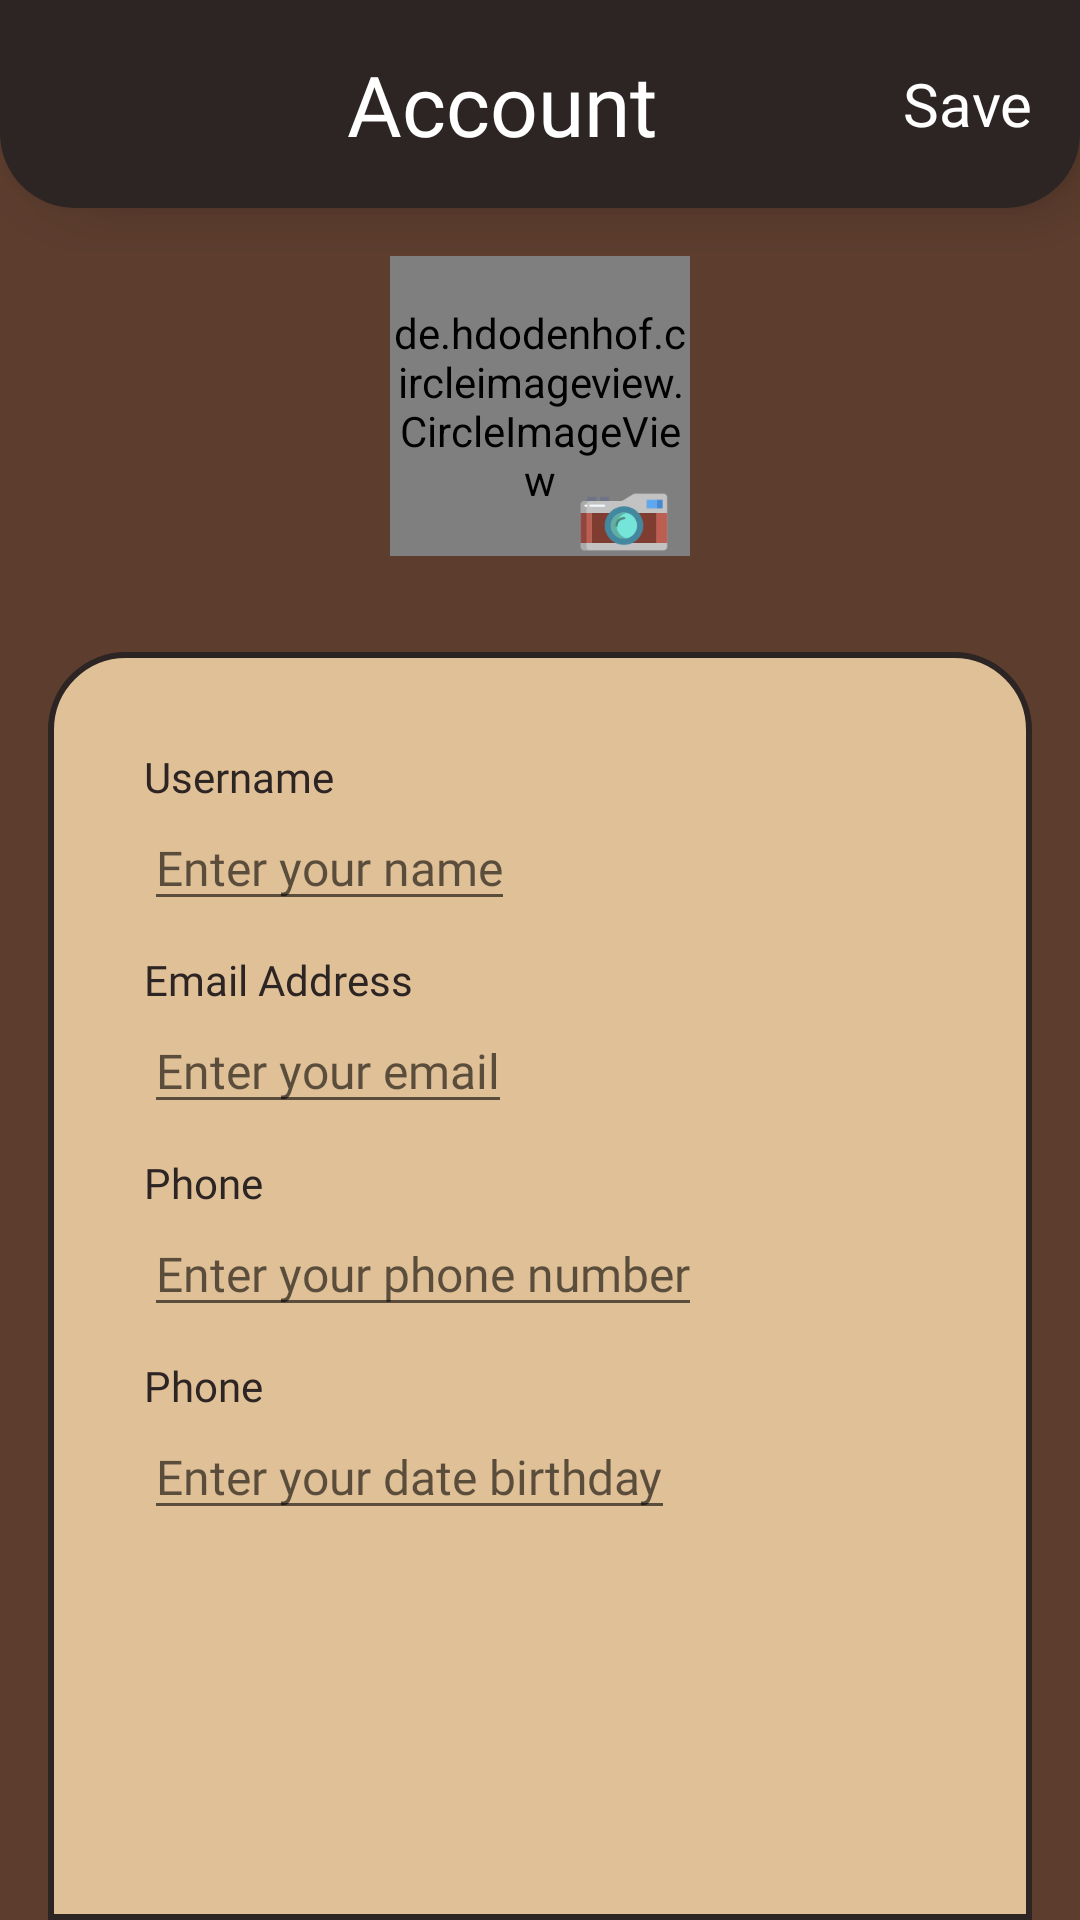

Here is an Android app screen rendered from its layout file. Give the layout XML and the strings, colors and styles it references.
<!-- AndroidManifest.xml: application theme Theme.SamoyedTV -->
<!-- res/layout/fragment_account.xml -->
<?xml version="1.0" encoding="utf-8"?>
<androidx.constraintlayout.widget.ConstraintLayout xmlns:android="http://schemas.android.com/apk/res/android"
    xmlns:app="http://schemas.android.com/apk/res-auto"
    xmlns:tools="http://schemas.android.com/tools"
    android:layout_width="match_parent"
    android:layout_height="match_parent"
    android:background="@color/background"
    tools:context=".view.ui.account.AccountFragment">

    <androidx.constraintlayout.widget.ConstraintLayout
        android:id="@+id/constraintLayout2"
        android:layout_width="match_parent"
        android:layout_height="wrap_content"
        android:background="@drawable/top_background"
        android:padding="16dp"
        android:elevation="10dp"
        app:layout_constraintEnd_toEndOf="parent"
        app:layout_constraintStart_toStartOf="parent"
        app:layout_constraintTop_toTopOf="parent">

        <LinearLayout
            android:id="@+id/llTop"
            android:layout_width="match_parent"
            android:layout_height="wrap_content"
            android:orientation="horizontal"
            app:layout_constraintEnd_toEndOf="parent"
            app:layout_constraintStart_toStartOf="parent"
            app:layout_constraintTop_toTopOf="parent">

            <ImageView
                android:id="@+id/imBack"
                android:layout_width="18dp"
                android:layout_height="18dp"
                android:layout_gravity="center_vertical"
                android:src="@drawable/ic_back_arrow" />

            <TextView
                android:layout_width="0dp"
                android:layout_height="wrap_content"
                android:layout_gravity="center_vertical"
                android:layout_weight="1"
                android:fontFamily="@font/josefinsans_bold"
                android:gravity="center"
                android:text="@string/account"
                android:textColor="@color/white"
                android:textSize="28sp" />

            <TextView
                android:id="@+id/tvSave"
                android:layout_width="wrap_content"
                android:layout_height="wrap_content"
                android:layout_gravity="center_vertical"
                android:fontFamily="@font/josefinsans_medium"
                android:gravity="center"
                android:text="@string/save"
                android:textColor="@color/white"
                android:textSize="20sp" />

        </LinearLayout>

    </androidx.constraintlayout.widget.ConstraintLayout>

    <RelativeLayout
        android:id="@+id/photoContainer"
        android:layout_width="100dp"
        android:layout_height="100dp"
        android:layout_marginTop="16dp"
        app:layout_constraintEnd_toEndOf="parent"
        app:layout_constraintStart_toStartOf="parent"
        app:layout_constraintTop_toBottomOf="@+id/constraintLayout2">

        <de.hdodenhof.circleimageview.CircleImageView
            android:id="@+id/profile_image"
            android:layout_width="100dp"
            android:layout_height="100dp"
            android:src="@drawable/girl"
            app:civ_border_color="@color/color_corner"
            app:civ_border_width="2dp" />

        <ImageView
            android:id="@+id/igAddPhoto"
            android:layout_width="32dp"
            android:layout_height="32dp"
            android:layout_alignEnd="@+id/profile_image"
            android:layout_alignParentBottom="true"
            android:layout_marginEnd="6dp"
            android:layout_marginBottom="-5dp"
            android:src="@drawable/camera"
            app:layout_constraintBottom_toBottomOf="@+id/profile_image"
            app:layout_constraintEnd_toEndOf="@+id/profile_image"
            app:layout_constraintTop_toBottomOf="@+id/profile_image" />

    </RelativeLayout>

    <LinearLayout
        android:id="@+id/llBottom"
        android:layout_width="match_parent"
        android:layout_height="0dp"
        android:orientation="vertical"
        android:padding="32dp"
        android:layout_marginTop="32dp"
        android:layout_marginLeft="16dp"
        android:layout_marginRight="16dp"
        android:background="@drawable/bottom_account_background"
        app:layout_constraintBottom_toBottomOf="parent"
        app:layout_constraintEnd_toEndOf="parent"
        app:layout_constraintStart_toStartOf="parent"
        app:layout_constraintTop_toBottomOf="@+id/photoContainer">

        <TextView
            android:layout_width="wrap_content"
            android:layout_height="wrap_content"
            android:text="@string/username"
            android:fontFamily="@font/josefinsans_bold"
            android:textColor="@color/bottom_nav_background"
            android:textSize="14sp"/>

        <EditText
            android:id="@+id/edUserName"
            android:layout_width="wrap_content"
            android:layout_height="wrap_content"
            android:hint="@string/enter_your_name"
            android:fontFamily="@font/josefinsans_bold"
            android:textColor="@color/white"
            android:textSize="16sp"/>

        <TextView
            android:layout_width="wrap_content"
            android:layout_height="wrap_content"
            android:layout_marginTop="10dp"
            android:text="@string/email_address"
            android:fontFamily="@font/josefinsans_bold"
            android:textColor="@color/bottom_nav_background"
            android:textSize="14sp"/>

        <EditText
            android:id="@+id/edUserMail"
            android:layout_width="wrap_content"
            android:layout_height="wrap_content"
            android:hint="@string/enter_your_email"
            android:fontFamily="@font/josefinsans_bold"
            android:textColor="@color/white"
            android:textSize="16sp"/>

        <TextView
            android:layout_width="wrap_content"
            android:layout_height="wrap_content"
            android:layout_marginTop="10dp"
            android:text="Phone"
            android:fontFamily="@font/josefinsans_bold"
            android:textColor="@color/bottom_nav_background"
            android:textSize="14sp"/>

        <EditText
            android:id="@+id/edUserNumber"
            android:layout_width="wrap_content"
            android:layout_height="wrap_content"
            android:hint="@string/enter_your_phone_number"
            android:inputType="number"
            android:fontFamily="@font/josefinsans_bold"
            android:textColor="@color/white"
            android:textSize="16sp"/>

        <TextView
            android:layout_width="wrap_content"
            android:layout_height="wrap_content"
            android:layout_marginTop="10dp"
            android:text="Phone"
            android:fontFamily="@font/josefinsans_bold"
            android:textColor="@color/bottom_nav_background"
            android:textSize="14sp"/>

        <EditText
            android:id="@+id/edUserBirthday"
            android:layout_width="wrap_content"
            android:layout_height="wrap_content"
            android:hint="@string/enter_your_date_birthday"
            android:inputType="date"
            android:fontFamily="@font/josefinsans_bold"
            android:textColor="@color/white"
            android:textSize="16sp"/>


    </LinearLayout>

</androidx.constraintlayout.widget.ConstraintLayout>
<!-- resources referenced by this layout -->
<resources>
  <color name="background">#5C3D2E</color>
  <color name="bottom_nav_background">#2D2424</color>
  <color name="color_corner">#B85C38</color>
  <color name="white">#FFFFFFFF</color>
  <!-- drawable bottom_account_background (drawable) -->
  <?xml version="1.0" encoding="utf-8"?>
  <shape xmlns:android="http://schemas.android.com/apk/res/android"
      android:shape="rectangle">
  
      <solid android:color="@color/search_background" />
      <corners
          android:topLeftRadius="25dp"
          android:topRightRadius="25dp" />
      <stroke android:width="2dp"
          android:color="@color/bottom_nav_background"/>
  
  </shape>
  <!-- drawable camera: png bitmap (drawable, 3680 bytes) -->
  <!-- drawable top_background (drawable) -->
  <?xml version="1.0" encoding="utf-8"?>
  <shape xmlns:android="http://schemas.android.com/apk/res/android"
      android:shape="rectangle">
  
      <solid android:color="@color/bottom_nav_background" />
      <corners
          android:bottomLeftRadius="25dp"
          android:bottomRightRadius="25dp" />
  
  </shape>
  <string name="account">Account</string>
  <string name="email_address">Email Address</string>
  <string name="enter_your_date_birthday">Enter your date birthday</string>
  <string name="enter_your_email">Enter your email</string>
  <string name="enter_your_name">Enter your name</string>
  <string name="enter_your_phone_number">Enter your phone number</string>
  <string name="save">Save</string>
  <string name="username">Username</string>
  <style name="Theme.SamoyedTV" parent="Theme.MaterialComponents.DayNight.NoActionBar">
          
          <item name="colorPrimary">@color/search_background</item>
          <item name="colorPrimaryVariant">@color/search_background</item>
          <item name="colorAccent">@color/search_background</item>
          <item name="colorOnPrimary">@color/white</item>
          
          <item name="colorSecondary">@color/teal_200</item>
          <item name="colorSecondaryVariant">@color/teal_700</item>
          <item name="colorOnSecondary">@color/black</item>
          
          <item name="android:windowBackground">@color/background</item>
          <item name="android:statusBarColor" tools:targetApi="l">@color/bottom_nav_background</item>
          
  
      </style>
  <color name="search_background">#E0C097</color>
  <color name="teal_200">#FF03DAC5</color>
  <color name="teal_700">#FF018786</color>
  <color name="black">#FF000000</color>
</resources>
